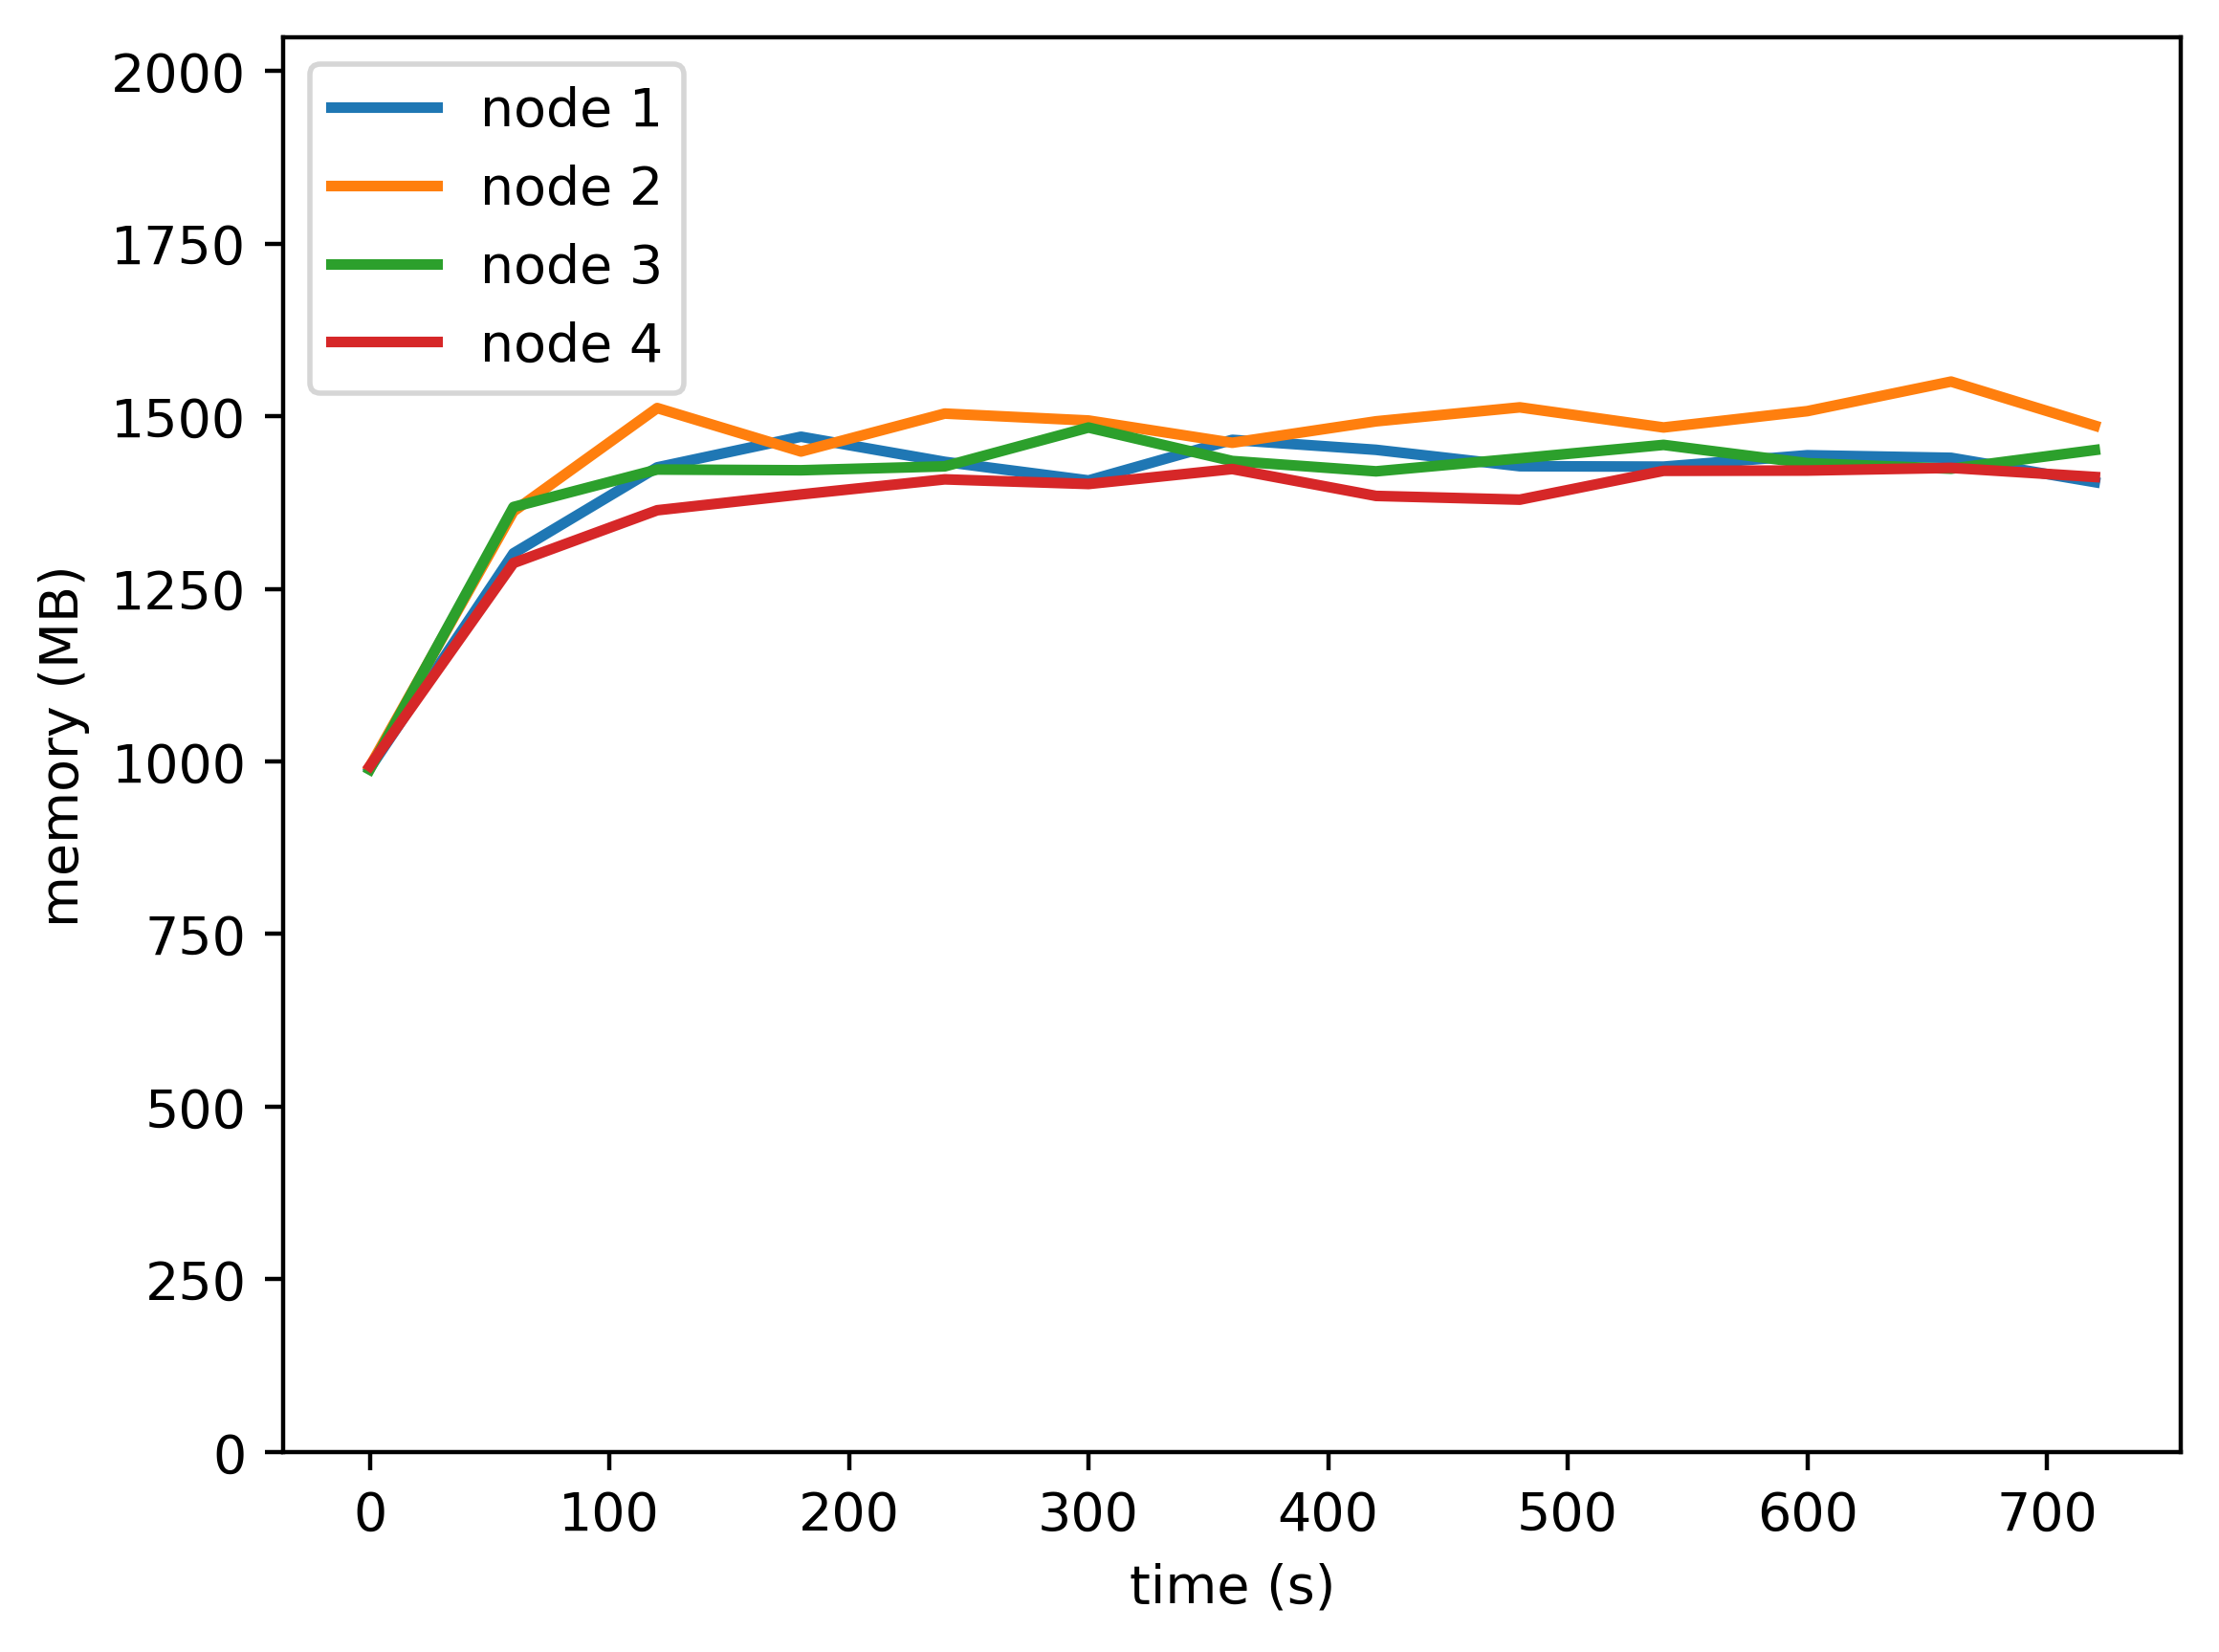

Data behind this chart, as committed beside it:
timestamp, ppgcc-m02, ppgcc-m02 pod amount, ppgcc-m03, ppgcc-m03 pod amount, ppgcc-m04, ppgcc-m04 pod amount, ppgcc-m05, ppgcc-m05 pod amount
0, 1013424, 3, 1016220, 3, 1011924, 3, 1016996, 3
60, 1332600, 3, 1394796, 3, 1401324, 3, 1318220, 3
120, 1460112, 3, 1548048, 3, 1456896, 3, 1396496, 3
180, 1505520, 3, 1483632, 3, 1455796, 3, 1419992, 3
240, 1468296, 3, 1539864, 3, 1461604, 3, 1442300, 3
300, 1440708, 3, 1529568, 3, 1519156, 3, 1435436, 3
360, 1500900, 3, 1496568, 3, 1469524, 3, 1457612, 3
420, 1486116, 3, 1528380, 3, 1454212, 3, 1417748, 3
480, 1461828, 3, 1549104, 3, 1473484, 3, 1412204, 3
540, 1461168, 3, 1519272, 3, 1493416, 3, 1454972, 3
600, 1478064, 3, 1543472, 3, 1466260, 3, 1455368, 3
660, 1474236, 3, 1587296, 3, 1458076, 3, 1459328, 3
720, 1438200, 3, 1521956, 3, 1485796, 3, 1445864, 3
